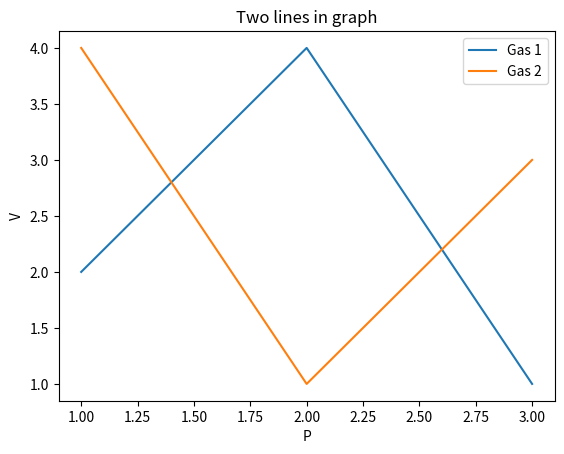

The matplotlib source for this figure:
import matplotlib.pyplot as plt
x1 = [1, 2, 3]
y1 = [2, 4, 1]
plt.plot(x1, y1, label="Gas 1")
x2 = [1, 2, 3]
y2 = [4, 1, 3]
plt.plot(x2, y2, label="Gas 2")
plt.xlabel('P')
plt.ylabel('V')
plt.title('Two lines in graph')
plt.legend()
plt.show()
